Run: headless pygame with SDL's dummy video driver; simulated clock (each Clock.tick advances the game by its frame time, no real sleeping); random seed 0; keys injected as events and as key.get_pressed() state; no mouse input.
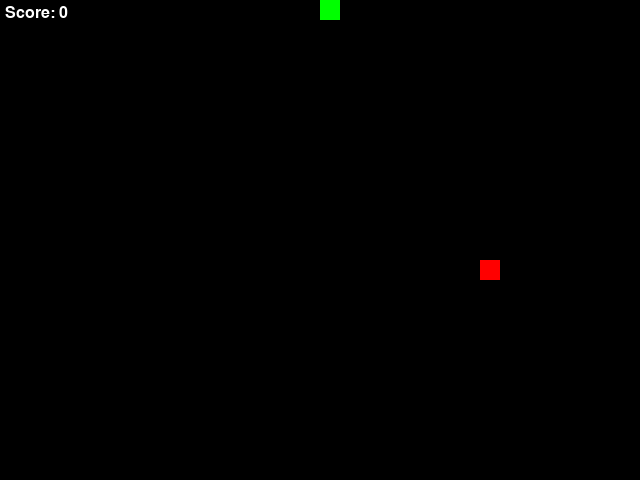
Frame 1 of 4 · flips 1–60 · no input
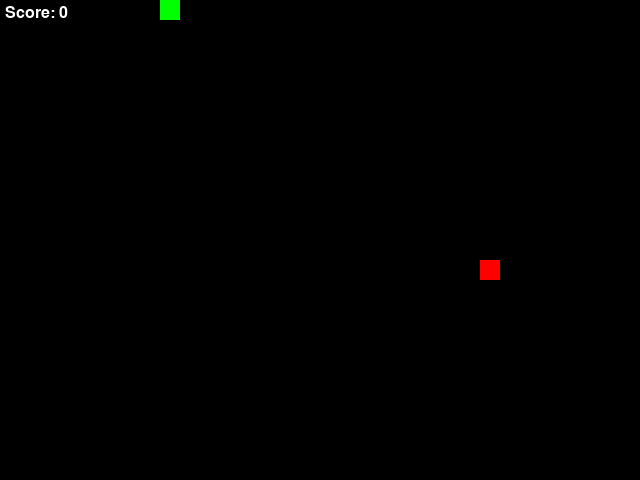
Frame 2 of 4 · flips 61–180 · tapped SPACE, RETURN · held RIGHT (→), D
Frame 3 of 4 · flips 181–300 · held DOWN (↓), S · screen unchanged from frame 2, image omitted
Frame 4 of 4 · flips 301–420 · held LEFT (←), A, UP (↑), W · screen unchanged from frame 3, image omitted

The pygame program that drew these frames:

# Simple Snake Game using pygame – a tiny, whimsical implementation
import pygame, sys, random

pygame.init()
WIDTH, HEIGHT = 640, 480
CELL_SIZE = 20
cols, rows = WIDTH // CELL_SIZE, HEIGHT // CELL_SIZE
screen = pygame.display.set_mode((WIDTH, HEIGHT))
clock = pygame.time.Clock()

BLACK = (0,0,0)
GREEN = (0,255,0)
RED = (255,0,0)
WHITE = (255,255,255)

snake = [(cols//2, rows//2)]
direction = (0,-1)
food = (random.randint(0, cols-1), random.randint(0, rows-1))
font = pygame.font.SysFont(None,24)

def draw_cell(pos,color):
    x,y=pos
    rect=pygame.Rect(x*CELL_SIZE,y*CELL_SIZE,CELL_SIZE,CELL_SIZE)
    pygame.draw.rect(screen,color,rect)

while True:
    for e in pygame.event.get():
        if e.type==pygame.QUIT:
            pygame.quit();sys.exit()
        elif e.type==pygame.KEYDOWN:
            if e.key==pygame.K_UP and direction!=(0,1): direction=(0,-1)
            elif e.key==pygame.K_DOWN and direction!=(0,-1): direction=(0,1)
            elif e.key==pygame.K_LEFT and direction!=(1,0): direction=(-1,0)
            elif e.key==pygame.K_RIGHT and direction!=(-1,0): direction=(1,0)
    head=(snake[0][0]+direction[0], snake[0][1]+direction[1])
    head=(head[0]%cols, head[1]%rows)
    snake.insert(0,head)
    if head==food:
        while True:
            food=(random.randint(0,cols-1),random.randint(0,rows-1))
            if food not in snake: break
    else:
        snake.pop()
    if snake[0] in snake[1:]:
        snake=[(cols//2, rows//2)];direction=(0,-1);food=(random.randint(0,cols-1),random.randint(0,rows-1))
        print('Game over! The snake got confused and ate itself. Restarting...')
    screen.fill(BLACK)
    for seg in snake: draw_cell(seg,GREEN)
    draw_cell(food,RED)
    score_surf=font.render(f'Score: {len(snake)-1}',True,WHITE)
    screen.blit(score_surf,(5,5))
    pygame.display.flip()
    clock.tick(10)
